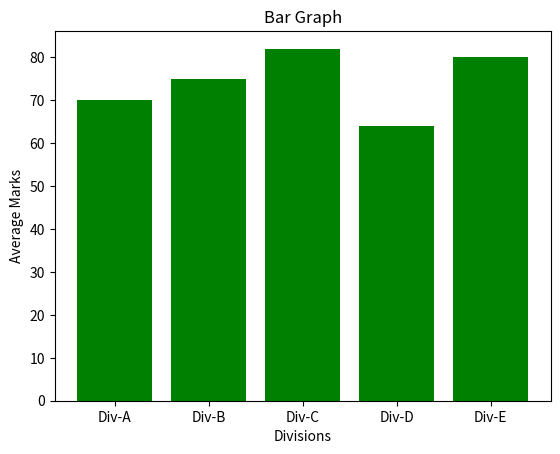

This chart was generated by the following Python code:
import matplotlib.pyplot as plt

divisions = ["Div-A", "Div-B", "Div-C", "Div-D", "Div-E"]
division_average_marks = [70, 75, 82, 64, 80]

plt.bar(divisions, division_average_marks, color="green")
plt.title("Bar Graph")
plt.xlabel("Divisions")
plt.ylabel("Average Marks")
plt.savefig("bar.pdf")